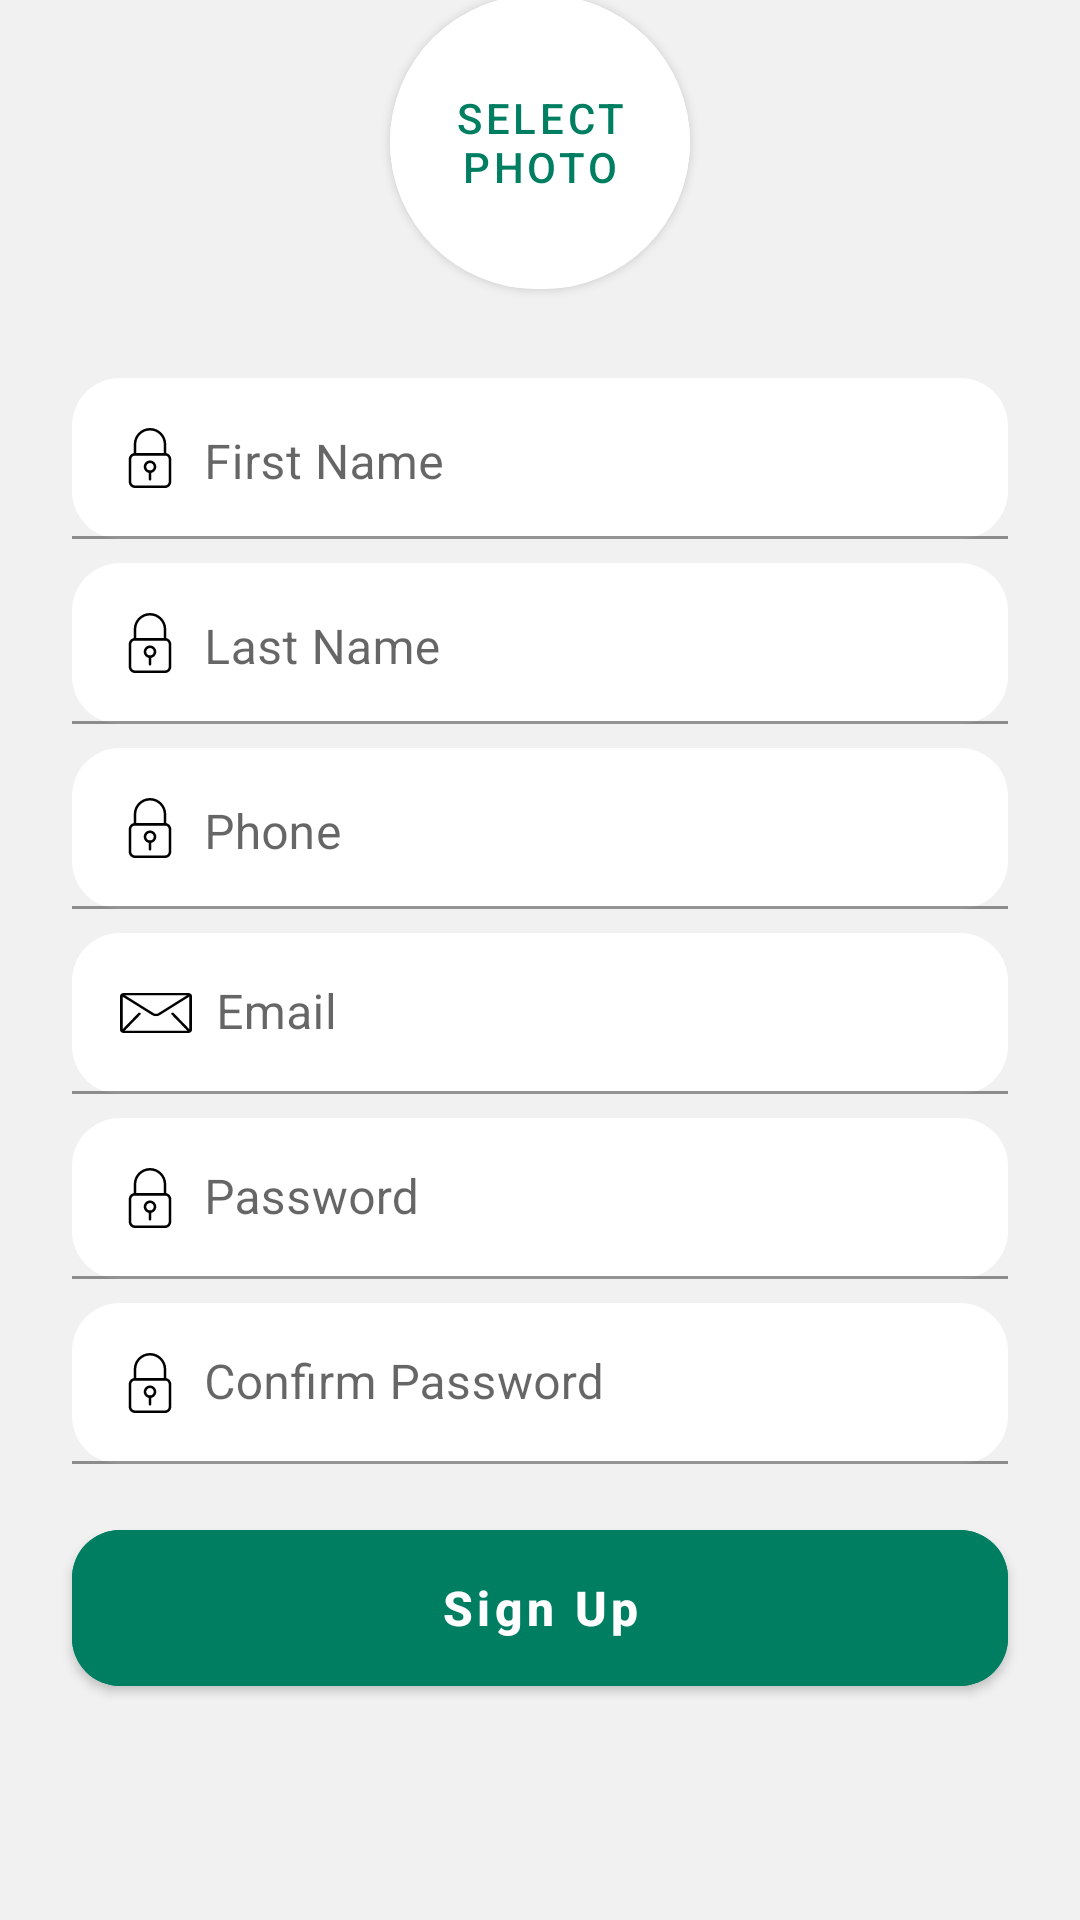

This screen was rendered from an Android layout file. Write that file and the resources it references.
<!-- AndroidManifest.xml: application theme Theme.MessangerApp -->
<!-- res/layout/fragment_sing_up.xml -->
<?xml version="1.0" encoding="utf-8"?>
<androidx.constraintlayout.widget.ConstraintLayout xmlns:android="http://schemas.android.com/apk/res/android"
    xmlns:app="http://schemas.android.com/apk/res-auto"
    xmlns:tools="http://schemas.android.com/tools"
    android:layout_width="match_parent"
    android:layout_height="match_parent"
    android:background="#F1F1F1"
    tools:context=".ui.auth.AuthFragment">

    <com.google.android.material.button.MaterialButton
        android:id="@+id/btnSelectPhoto"
        android:layout_width="100dp"
        android:layout_height="110dp"
        android:layout_marginBottom="24dp"
        android:backgroundTint="@color/white"
        android:text="select photo"
        android:textColor="#007E61"
        app:cornerRadius="100dp"
        app:layout_constraintBottom_toTopOf="@+id/tilInputFirstName"
        app:layout_constraintEnd_toEndOf="@+id/tilInputEmail"
        app:layout_constraintStart_toStartOf="@+id/tilInputEmail" />

    <com.google.android.material.textfield.TextInputLayout
        android:id="@+id/tilInputFirstName"
        style="@style/Widget.MaterialComponents.TextInputLayout.FilledBox.Dense"
        android:layout_width="0dp"
        android:layout_height="wrap_content"
        android:layout_marginBottom="8dp"
        android:hint="First Name"
        app:boxBackgroundColor="@color/white"
        app:boxCornerRadiusBottomEnd="16dp"
        app:boxCornerRadiusBottomStart="16dp"
        app:boxCornerRadiusTopEnd="16dp"
        app:boxCornerRadiusTopStart="16dp"
        app:boxStrokeColor="#FFF"
        app:boxStrokeWidthFocused="0dp"
        app:layout_constraintBottom_toTopOf="@+id/tilInputLastName"
        app:layout_constraintEnd_toEndOf="@+id/tilInputLastName"
        app:layout_constraintStart_toStartOf="@+id/tilInputLastName">

        <com.google.android.material.textfield.TextInputEditText
            android:id="@+id/tilFirstName"
            android:layout_width="match_parent"
            android:layout_height="match_parent"
            android:drawableStart="@drawable/ic_padlock"
            android:drawablePadding="8dp"
            android:gravity="bottom"
            android:padding="16dp" />
    </com.google.android.material.textfield.TextInputLayout>

    <com.google.android.material.textfield.TextInputLayout
        android:id="@+id/tilInputLastName"
        style="@style/Widget.MaterialComponents.TextInputLayout.FilledBox.Dense"
        android:layout_width="0dp"
        android:layout_height="wrap_content"
        android:layout_marginBottom="8dp"
        android:hint="Last Name"
        app:boxBackgroundColor="@color/white"
        app:boxCornerRadiusBottomEnd="16dp"
        app:boxCornerRadiusBottomStart="16dp"
        app:boxCornerRadiusTopEnd="16dp"
        app:boxCornerRadiusTopStart="16dp"
        app:boxStrokeColor="#FFF"
        app:boxStrokeWidthFocused="0dp"
        app:layout_constraintBottom_toTopOf="@+id/tilInputPhone"
        app:layout_constraintEnd_toEndOf="@+id/tilInputPhone"
        app:layout_constraintStart_toStartOf="@+id/tilInputPhone">

        <com.google.android.material.textfield.TextInputEditText
            android:id="@+id/tilLastName"
            android:layout_width="match_parent"
            android:layout_height="match_parent"
            android:drawableStart="@drawable/ic_padlock"
            android:drawablePadding="8dp"
            android:gravity="bottom"
            android:padding="16dp" />
    </com.google.android.material.textfield.TextInputLayout>


    <com.google.android.material.textfield.TextInputLayout
        android:id="@+id/tilInputPhone"
        style="@style/Widget.MaterialComponents.TextInputLayout.FilledBox.Dense"
        android:layout_width="0dp"
        android:layout_height="wrap_content"
        android:layout_marginBottom="8dp"
        app:boxBackgroundColor="@color/white"
        app:boxStrokeColor="#FFF"
        app:boxCornerRadiusBottomEnd="16dp"
        app:boxCornerRadiusBottomStart="16dp"
        app:boxCornerRadiusTopEnd="16dp"
        app:boxCornerRadiusTopStart="16dp"
        android:hint="Phone"
        app:boxStrokeWidthFocused="0dp"
        app:layout_constraintBottom_toTopOf="@+id/tilInputEmail"
        app:layout_constraintEnd_toEndOf="@+id/tilInputEmail"
        app:layout_constraintStart_toStartOf="@+id/tilInputEmail">

        <com.google.android.material.textfield.TextInputEditText
            android:id="@+id/tilPhone"
            android:layout_width="match_parent"
            android:layout_height="match_parent"
            android:drawableStart="@drawable/ic_padlock"
            android:drawablePadding="8dp"
            android:gravity="bottom"
            android:padding="16dp" />
    </com.google.android.material.textfield.TextInputLayout>

    <com.google.android.material.textfield.TextInputLayout
        android:id="@+id/tilInputEmail"
        style="@style/Widget.MaterialComponents.TextInputLayout.FilledBox.Dense"
        android:layout_width="0dp"
        android:layout_height="wrap_content"
        android:layout_marginBottom="8dp"
        app:boxBackgroundColor="@color/white"
        app:boxCornerRadiusBottomEnd="16dp"
        app:boxCornerRadiusBottomStart="16dp"
        app:boxCornerRadiusTopEnd="16dp"
        app:boxCornerRadiusTopStart="16dp"
        app:layout_constraintBottom_toTopOf="@+id/tilInputPassword"
        app:layout_constraintEnd_toEndOf="@+id/tilInputPassword"
        app:layout_constraintHorizontal_bias="0.0"
        app:layout_constraintStart_toStartOf="@+id/tilInputPassword">

        <com.google.android.material.textfield.TextInputEditText
            android:id="@+id/tilEmail"
            android:layout_width="match_parent"
            android:layout_height="wrap_content"
            android:drawableStart="@drawable/ic_mail"
            android:drawablePadding="8dp"
            android:hint="Email"
            android:padding="16dp"
            android:paddingVertical="8dp" />

    </com.google.android.material.textfield.TextInputLayout>

    <com.google.android.material.textfield.TextInputLayout
        android:id="@+id/tilInputPassword"
        style="@style/Widget.MaterialComponents.TextInputLayout.FilledBox.Dense"
        android:layout_width="0dp"
        android:layout_height="wrap_content"
        android:layout_marginBottom="8dp"
        app:boxBackgroundColor="@color/white"
        app:boxCornerRadiusBottomEnd="16dp"
        app:boxCornerRadiusBottomStart="16dp"
        app:boxCornerRadiusTopEnd="16dp"
        app:boxCornerRadiusTopStart="16dp"
        app:layout_constraintBottom_toTopOf="@+id/tilInputConfirm"
        app:layout_constraintEnd_toEndOf="@+id/tilInputConfirm"
        app:layout_constraintStart_toStartOf="@+id/tilInputConfirm">

        <com.google.android.material.textfield.TextInputEditText
            android:id="@+id/tilPassword"
            android:layout_width="match_parent"
            android:layout_height="wrap_content"
            android:drawableStart="@drawable/ic_padlock"
            android:drawablePadding="8dp"
            android:hint="Password"
            android:padding="16dp"
            android:paddingVertical="8dp" />
    </com.google.android.material.textfield.TextInputLayout>

    <com.google.android.material.textfield.TextInputLayout
        android:id="@+id/tilInputConfirm"
        style="@style/Widget.MaterialComponents.TextInputLayout.FilledBox.Dense"
        android:layout_width="0dp"
        android:layout_height="wrap_content"
        android:layout_marginBottom="16dp"
        app:boxBackgroundColor="@color/white"
        app:boxCornerRadiusBottomEnd="16dp"
        app:boxCornerRadiusBottomStart="16dp"
        app:boxCornerRadiusTopEnd="16dp"
        app:boxCornerRadiusTopStart="16dp"
        app:layout_constraintBottom_toTopOf="@+id/butSignUp"
        app:layout_constraintEnd_toEndOf="@+id/butSignUp"
        app:layout_constraintStart_toStartOf="@+id/butSignUp">

        <com.google.android.material.textfield.TextInputEditText
            android:id="@+id/tilConfirm"
            android:layout_width="match_parent"
            android:layout_height="wrap_content"
            android:drawableStart="@drawable/ic_padlock"
            android:drawablePadding="8dp"
            android:hint="Confirm Password"
            android:padding="16dp"
            android:paddingVertical="8dp" />
    </com.google.android.material.textfield.TextInputLayout>

    <com.google.android.material.button.MaterialButton
        android:id="@+id/butSignUp"
        android:layout_width="0dp"
        android:layout_height="64dp"
        android:layout_marginStart="24dp"
        android:layout_marginEnd="24dp"
        android:layout_marginBottom="72dp"
        android:backgroundTint="#007E61"
        android:text="Sign Up"
        android:textAllCaps="false"
        android:textSize="16sp"
        android:textStyle="bold"
        app:cornerRadius="16dp"
        app:layout_constraintBottom_toBottomOf="parent"
        app:layout_constraintEnd_toEndOf="parent"
        app:layout_constraintHorizontal_bias="0.0"
        app:layout_constraintStart_toStartOf="parent" />

</androidx.constraintlayout.widget.ConstraintLayout>
<!-- resources referenced by this layout -->
<resources>
  <color name="white">#FFFFFFFF</color>
  <!-- drawable ic_mail (drawable) -->
  <vector android:height="20dp" android:viewportHeight="512"
      android:viewportWidth="512" android:width="24dp" xmlns:android="http://schemas.android.com/apk/res/android">
      <path android:fillColor="#FF000000" android:pathData="M485.743,85.333H26.257C11.815,85.333 0,97.148 0,111.589V400.41c0,14.44 11.815,26.257 26.257,26.257h459.487c14.44,0 26.257,-11.815 26.257,-26.257V111.589C512,97.148 500.185,85.333 485.743,85.333zM475.89,105.024L271.104,258.626c-3.682,2.802 -9.334,4.555 -15.105,4.529c-5.77,0.026 -11.421,-1.727 -15.104,-4.529L36.109,105.024H475.89zM366.5,268.761l111.59,137.847c0.112,0.138 0.249,0.243 0.368,0.368H33.542c0.118,-0.131 0.256,-0.23 0.368,-0.368L145.5,268.761c3.419,-4.227 2.771,-10.424 -1.464,-13.851c-4.227,-3.419 -10.424,-2.771 -13.844,1.457l-110.5,136.501V117.332l209.394,157.046c7.871,5.862 17.447,8.442 26.912,8.468c9.452,-0.02 19.036,-2.6 26.912,-8.468l209.394,-157.046v275.534L381.807,256.367c-3.42,-4.227 -9.623,-4.877 -13.844,-1.457C363.729,258.329 363.079,264.534 366.5,268.761z"/>
  </vector>
  <!-- drawable ic_padlock (drawable) -->
  <vector xmlns:android="http://schemas.android.com/apk/res/android"
      android:width="20dp"
      android:height="20dp"
      android:viewportWidth="512"
      android:viewportHeight="512">
    <path
        android:fillColor="#FF000000"
        android:pathData="M384,213.333H128c-29.419,0 -53.333,23.936 -53.333,53.333v192C74.667,488.064 98.581,512 128,512h256c29.419,0 53.333,-23.936 53.333,-53.333v-192C437.333,237.269 413.419,213.333 384,213.333zM416,458.667c0,17.643 -14.357,32 -32,32H128c-17.643,0 -32,-14.357 -32,-32v-192c0,-17.643 14.357,-32 32,-32h256c17.643,0 32,14.357 32,32V458.667z"/>
    <path
        android:fillColor="#FF000000"
        android:pathData="M256,0c-76.459,0 -138.667,62.208 -138.667,138.667V224c0,5.888 4.779,10.667 10.667,10.667h256c5.888,0 10.667,-4.779 10.667,-10.667v-85.333C394.667,62.208 332.459,0 256,0zM373.333,213.333H138.667v-74.667c0,-64.704 52.651,-117.333 117.333,-117.333s117.333,52.629 117.333,117.333V213.333z"/>
    <path
        android:fillColor="#FF000000"
        android:pathData="M256,362.667c-5.888,0 -10.667,4.779 -10.667,10.667v64c0,5.888 4.779,10.667 10.667,10.667s10.667,-4.779 10.667,-10.667v-64C266.667,367.445 261.888,362.667 256,362.667z"/>
    <path
        android:fillColor="#FF000000"
        android:pathData="M256,277.333c-29.419,0 -53.333,23.936 -53.333,53.333S226.581,384 256,384c29.419,0 53.333,-23.936 53.333,-53.333S285.419,277.333 256,277.333zM256,362.667c-17.643,0 -32,-14.357 -32,-32c0,-17.643 14.357,-32 32,-32c17.643,0 32,14.357 32,32C288,348.309 273.643,362.667 256,362.667z"/>
  </vector>
  <style name="Theme.MessangerApp" parent="Theme.MaterialComponents.DayNight.NoActionBar">
          
          <item name="colorPrimary">@color/purple_500</item>
          <item name="colorPrimaryVariant">@color/purple_700</item>
          <item name="colorOnPrimary">@color/white</item>
          
          <item name="colorSecondary">@color/purple_500</item>
          <item name="colorSecondaryVariant">@color/teal_700</item>
          <item name="colorOnSecondary">@color/black</item>
          <item name="android:statusBarColor" tools:targetApi="l">?attr/colorPrimaryVariant</item>
      </style>
  <color name="purple_500">#007E61</color>
  <color name="purple_700">#00604A</color>
  <color name="teal_700">#FF018786</color>
  <color name="black">#FF000000</color>
</resources>
